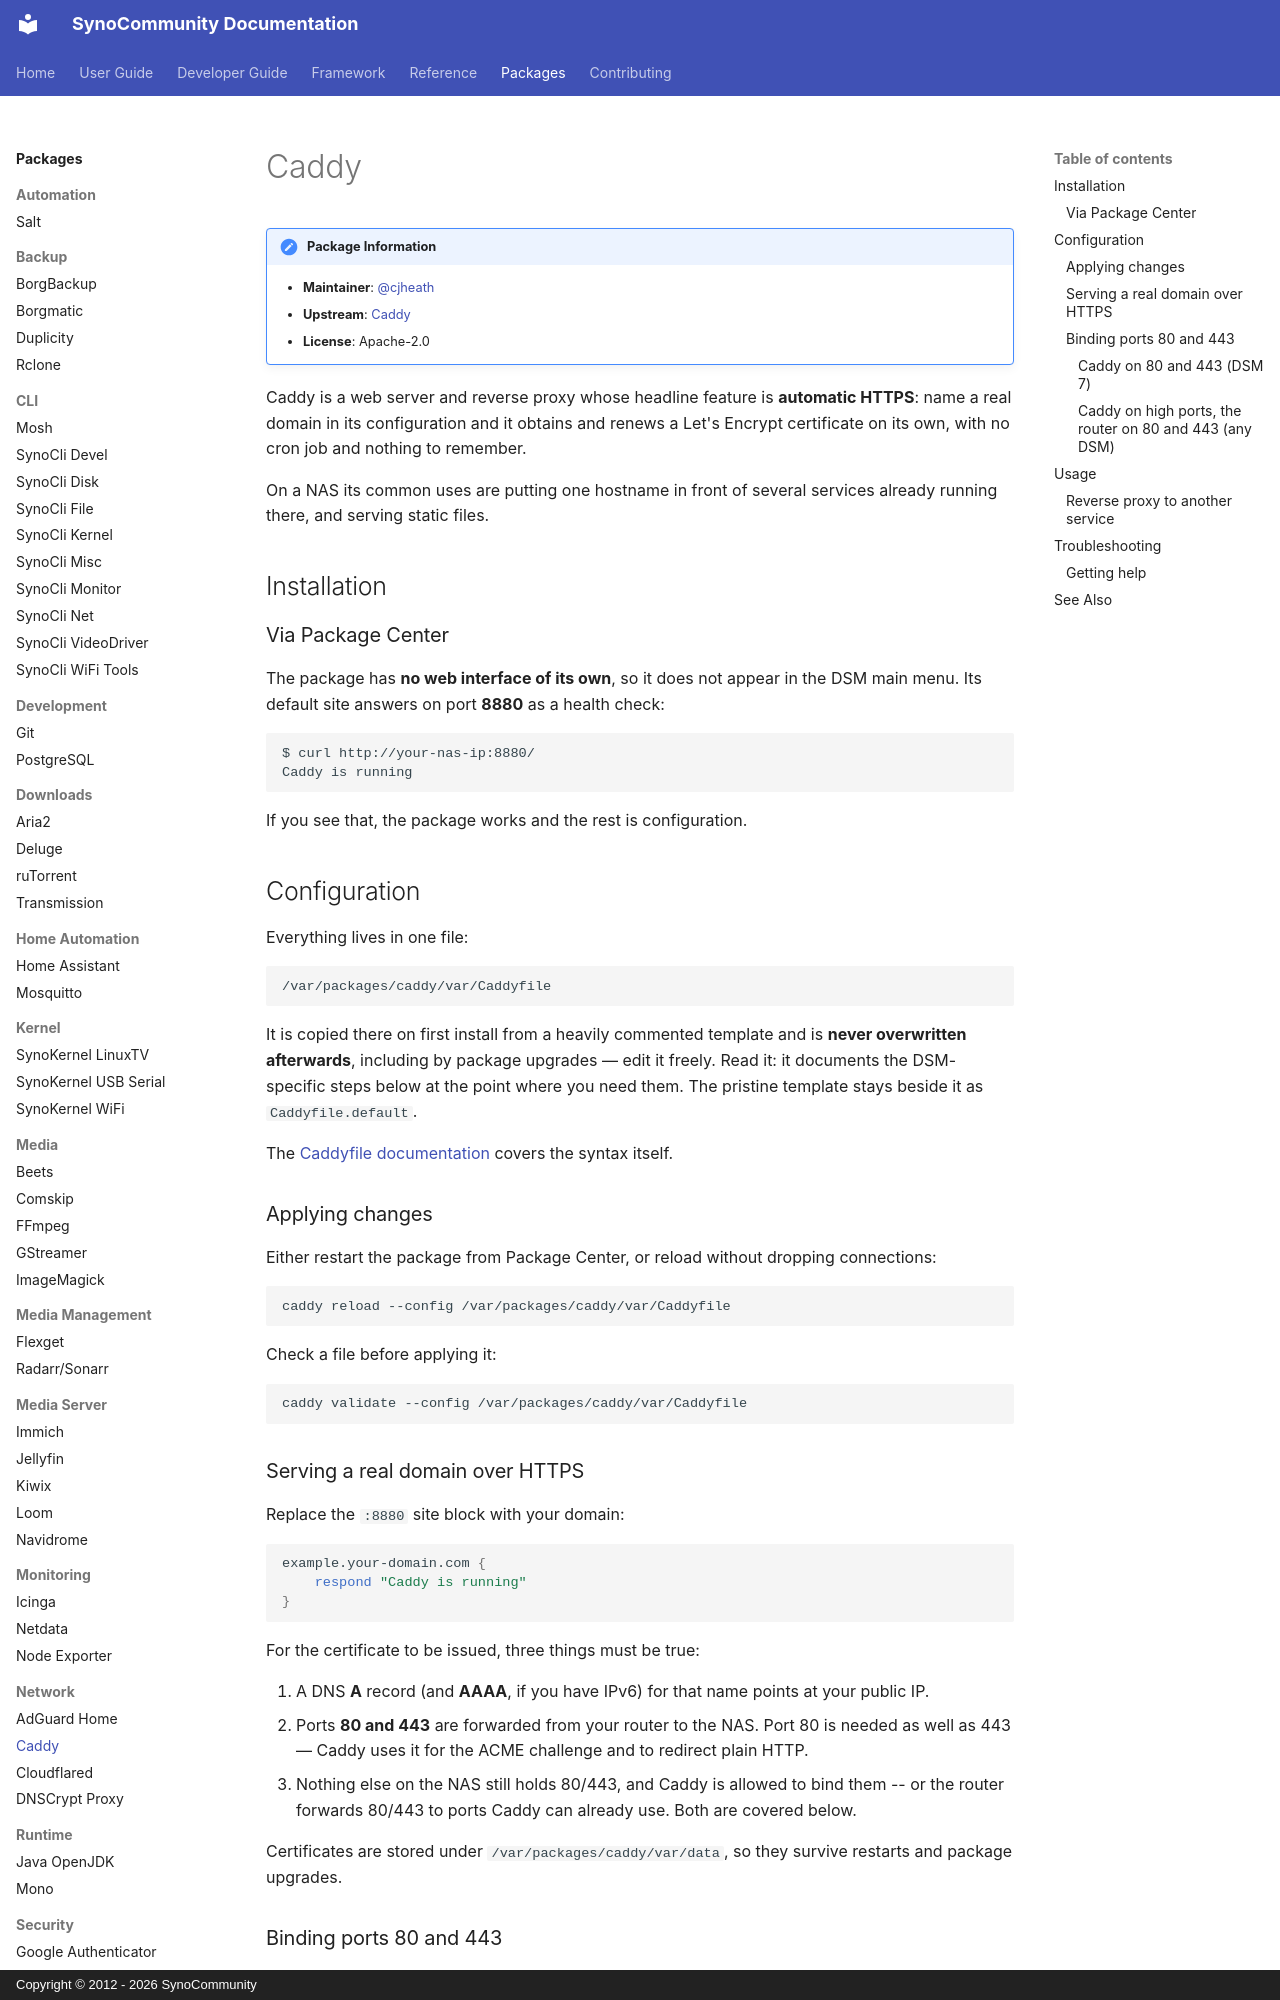

repository: SynoCommunity/spksrc · page: packages/caddy/index.html · generator: mkdocs · copyright: Copyright © 2012 - 2026 SynoCommunity

---
title: Caddy
description: Fast, multi-platform web server with automatic HTTPS
tags:
  - packages
  - network
---

# Caddy

!!! note "Package Information"
    - **Maintainer**: @cjheath
    - **Upstream**: [Caddy](https://caddyserver.com/)
    - **License**: Apache-2.0

Caddy is a web server and reverse proxy whose headline feature is **automatic
HTTPS**: name a real domain in its configuration and it obtains and renews a
Let's Encrypt certificate on its own, with no cron job and nothing to remember.

On a NAS its common uses are putting one hostname in front of several services
already running there, and serving static files.

## Installation

### Via Package Center

The package has **no web interface of its own**, so it does not appear in the
DSM main menu. Its default site answers on port **8880** as a health check:

```
$ curl http://your-nas-ip:8880/
Caddy is running
```

If you see that, the package works and the rest is configuration.

## Configuration

Everything lives in one file:

```
/var/packages/caddy/var/Caddyfile
```

It is copied there on first install from a heavily commented template and is
**never overwritten afterwards**, including by package upgrades — edit it
freely. Read it: it documents the DSM-specific steps below at the point where
you need them. The pristine template stays beside it as `Caddyfile.default`.

The [Caddyfile documentation](https://caddyserver.com/docs/caddyfile) covers the
syntax itself.

### Applying changes

Either restart the package from Package Center, or reload without dropping
connections:

```bash
caddy reload --config /var/packages/caddy/var/Caddyfile
```

Check a file before applying it:

```bash
caddy validate --config /var/packages/caddy/var/Caddyfile
```

### Serving a real domain over HTTPS

Replace the `:8880` site block with your domain:

```caddyfile
example.your-domain.com {
	respond "Caddy is running"
}
```

For the certificate to be issued, three things must be true:

1. A DNS **A** record (and **AAAA**, if you have IPv6) for that name points at
   your public IP.
2. Ports **80 and 443** are forwarded from your router to the NAS. Port 80 is
   needed as well as 443 — Caddy uses it for the ACME challenge and to redirect
   plain HTTP.
3. Nothing else on the NAS still holds 80/443, and Caddy is allowed to bind
   them -- or the router forwards 80/443 to ports Caddy can already use. Both
   are covered below.

Certificates are stored under `/var/packages/caddy/var/data`, so they survive
restarts and package upgrades.

### Binding ports 80 and 443

Two ways: let Caddy bind 80 and 443 itself (DSM 7), or leave it on high ports and
let the router translate (any DSM, and the only way on DSM 6).
